Run: headless pygame with SDL's dummy video driver; simulated clock (each Clock.tick advances the game by its frame time, no real sleeping); random seed 0; keys injected as events and as key.get_pressed() state; no mouse input.
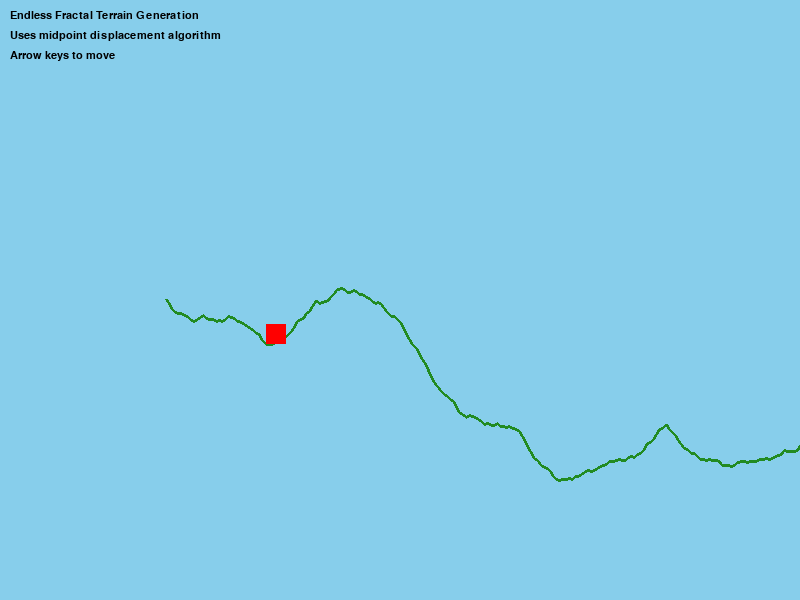
Frame 1 of 4 · flips 1–60 · no input
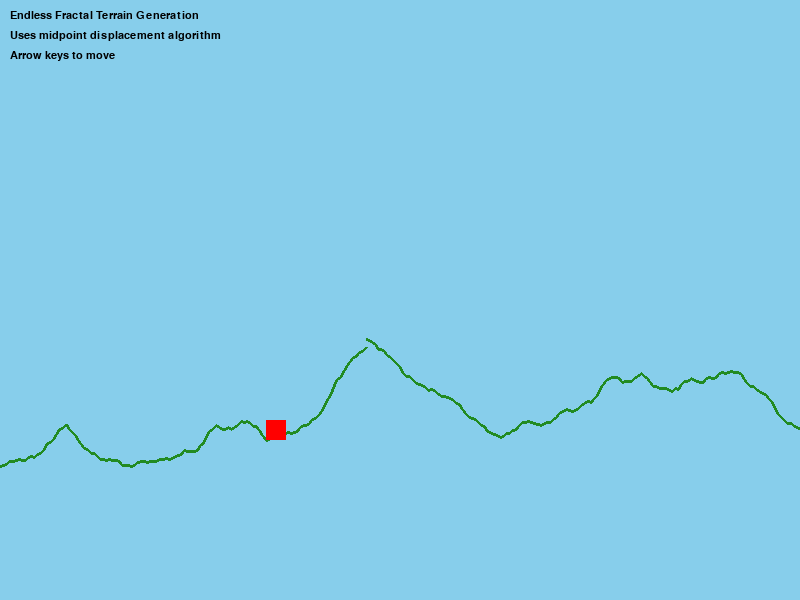
Frame 2 of 4 · flips 61–180 · tapped SPACE, RETURN · held RIGHT (→), D
Frame 3 of 4 · flips 181–300 · held DOWN (↓), S · screen unchanged from frame 2, image omitted
Frame 4 of 4 · flips 301–420 · held LEFT (←), A, UP (↑), W · screen same as frame 1, image omitted

The pygame program that drew these frames:

import pygame
import random
import sys

# Initialize pygame
pygame.init()

# Constants
WIDTH, HEIGHT = 800, 600
GROUND_HEIGHT = HEIGHT // 2
PLAYER_SIZE = 20
FPS = 60
CHUNK_WIDTH = WIDTH  # Width of each terrain chunk

# Colors
SKY_BLUE = (135, 206, 235)
GROUND_COLOR = (34, 139, 34)
PLAYER_COLOR = (255, 0, 0)

# Set up the display
screen = pygame.display.set_mode((WIDTH, HEIGHT))
pygame.display.set_caption("Endless Fractal Terrain")
clock = pygame.time.Clock()


def generate_terrain_segment(start_x, end_x, start_y=None, end_y=None, roughness=0.5, max_displacement=200):
    """Generate a fractal terrain segment between start_x and end_x"""
    if start_y is None:
        start_y = GROUND_HEIGHT + random.randint(-50, 50)
    if end_y is None:
        end_y = GROUND_HEIGHT + random.randint(-50, 50)

    terrain = [(start_x, start_y), (end_x, end_y)]

    def midpoint_displacement(left, right, displacement):
        # Get midpoint
        mid_x = (left[0] + right[0]) / 2
        mid_y = (left[1] + right[1]) / 2

        # Displace midpoint vertically
        mid_y += random.uniform(-displacement, displacement)

        # Clamp the displacement
        mid_y = max(GROUND_HEIGHT - max_displacement,
                    min(GROUND_HEIGHT + max_displacement, mid_y))

        # Add the new point
        terrain.append((mid_x, mid_y))
        terrain.sort(key=lambda p: p[0])  # Keep points ordered by x-coordinate

        # Recursively apply to left and right segments
        new_displacement = displacement * roughness
        if new_displacement > 1:
            midpoint_displacement(left, (mid_x, mid_y), new_displacement)
            midpoint_displacement((mid_x, mid_y), right, new_displacement)

    # Start the recursion
    midpoint_displacement(terrain[0], terrain[-1], max_displacement)

    return terrain


# Initialize terrain
terrain_segments = []

# Generate initial terrain segments
for i in range(3):  # Generate 3 chunks to start
    start_x = i * CHUNK_WIDTH
    end_x = (i + 1) * CHUNK_WIDTH
    segment = generate_terrain_segment(start_x, end_x)
    terrain_segments.append(segment)

# Player position
player_x = 100
player_y = min([p[1] for segment in terrain_segments for p in segment
                if p[0] >= 95 and p[0] <= 105]) - PLAYER_SIZE

# Camera offset
camera_x = 0

# Game loop
running = True
while running:
    # Handle events
    for event in pygame.event.get():
        if event.type == pygame.QUIT:
            running = False

    # Handle player movement
    keys = pygame.key.get_pressed()
    if keys[pygame.K_LEFT] and player_x > 20:
        player_x -= 5
    if keys[pygame.K_RIGHT]:
        player_x += 5

    # Update camera to follow player
    camera_x = player_x - WIDTH // 3

    # Generate new terrain segments as needed
    last_segment_end = terrain_segments[-1][-1][0]
    if player_x > last_segment_end - WIDTH:
        new_segment = generate_terrain_segment(
            last_segment_end,
            last_segment_end + CHUNK_WIDTH,
            terrain_segments[-1][-1][1],  # Continue from last segment's end height
            None
        )
        terrain_segments.append(new_segment)

        # Remove old segments that are far behind (memory management)
        if len(terrain_segments) > 3:
            terrain_segments.pop(0)

    # Find ground level below player
    player_ground_y = HEIGHT
    for segment in terrain_segments:
        for i in range(len(segment) - 1):
            x1, y1 = segment[i]
            x2, y2 = segment[i + 1]
            if x1 <= player_x <= x2:
                # Linear interpolation
                t = (player_x - x1) / (x2 - x1)
                player_ground_y = y1 + t * (y2 - y1)
                break

    # Keep player on ground
    player_y = player_ground_y - PLAYER_SIZE

    # Draw everything
    screen.fill(SKY_BLUE)

    # Draw terrain (only visible portions)
    for segment in terrain_segments:
        visible_points = [p for p in segment if -100 <= p[0] - camera_x <= WIDTH + 100]
        if len(visible_points) >= 2:
            pygame.draw.lines(screen, GROUND_COLOR, False,
                              [(p[0] - camera_x, p[1]) for p in visible_points], 3)

    # Draw player
    pygame.draw.rect(screen, PLAYER_COLOR,
                     (player_x - camera_x, player_y, PLAYER_SIZE, PLAYER_SIZE))

    # Draw explanation text
    font = pygame.font.SysFont('Arial', 16)
    text1 = font.render("Endless Fractal Terrain Generation", True, (0, 0, 0))
    text2 = font.render("Uses midpoint displacement algorithm", True, (0, 0, 0))
    text3 = font.render("Arrow keys to move", True, (0, 0, 0))

    screen.blit(text1, (10, 10))
    screen.blit(text2, (10, 30))
    screen.blit(text3, (10, 50))

    pygame.display.flip()
    clock.tick(FPS)

pygame.quit()
sys.exit()
